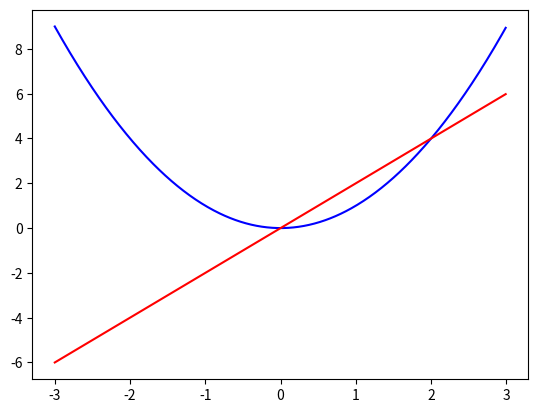

The matplotlib source for this figure:
import numpy as np
import matplotlib.pyplot as plt
from typing import Callable, List
import pandas as pd

from numpy.core.getlimits import _register_known_types

def leaky_relu(x: np.ndarray) -> np.ndarray:
    return np.maximum(0.2 * x, x)

def square(x: np.ndarray) -> np.ndarray:
    return np.power(x,2)

def cube(x: np.ndarray) -> np.ndarray:
    return np.power(x,3)

def sigmoid(x: np.ndarray) -> np.ndarray:
    return 1/(1+ np.exp(-x))

def cos(x: np.ndarray) -> np.ndarray:
    return np.cos(x)

def sin(x: np.ndarray) -> np.ndarray:
    return np.sin(x)

def arc(x: np.ndarray) -> np.ndarray:
    return np.arctan(x)

def log(x: np.ndarray) -> np.ndarray:
    return np.log(x)

def deriv(func: Callable[[np.ndarray], np.ndarray],
          input_: np.ndarray,
          delta: float = 0.01) -> np.ndarray:
    return (func(input_ + delta) - func(input_ - delta)) / (2 * delta)

Array_Function = Callable[[np.ndarray], np.ndarray]
Chain = List[Array_Function]

def deriv_chain(chain: Chain,
           x: np.ndarray) -> np.ndarray:
        
        f=[]
        d=[]
        df=1

        f.append(chain[0](x))
        d.append(deriv(chain[0], x))
        newchain = np.delete(chain, 0 , 0)

        i = 0

        for func in newchain:
            f.append(func(f[i]))
            d.append(deriv(func, f[i]))
            i=i+1

        for der in d:
            df=df*der

        return df

def nested(chain: Chain,
           x: np.ndarray) -> np.ndarray:

        f = chain[0](x)

        newchain = np.delete(chain, 0, 0)

        for func in newchain:
            f = func(f)

        return f



x = np.arange(-3, 3, 0.01)

chain = [square]

f = nested(chain, x)
d = deriv_chain(chain, x)

plt.plot(x, f, 'b-')
plt.plot(x, d, 'r-')
plt.show()

        



